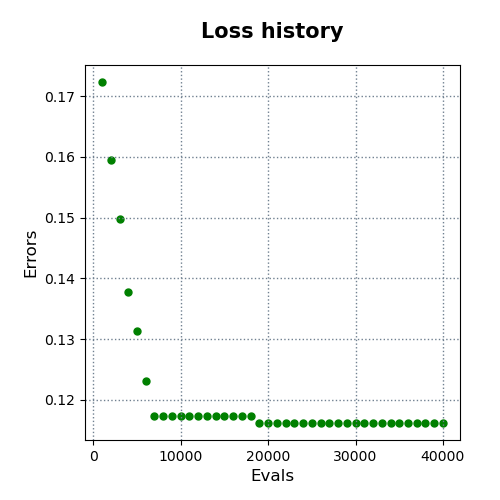

The file beside this chart, header and first rows:
evals, errors
1000, 0.1724
2000, 0.1595
3000, 0.1498
4000, 0.1378
5000, 0.1313
6000, 0.1231
7000, 0.1174
8000, 0.1174
9000, 0.1173
10000, 0.1173
11000, 0.1173
12000, 0.1173
13000, 0.1173
14000, 0.1173
15000, 0.1173
16000, 0.1173
17000, 0.1173
18000, 0.1173
19000, 0.1162
20000, 0.1162
21000, 0.1162
22000, 0.1162
23000, 0.1162
24000, 0.1162
25000, 0.1162
26000, 0.1162
27000, 0.1162
28000, 0.1162
29000, 0.1162
30000, 0.1162
31000, 0.1162
32000, 0.1162
33000, 0.1162
34000, 0.1162
35000, 0.1162
36000, 0.1162
37000, 0.1162
38000, 0.1162
39000, 0.1162
40000, 0.1162
